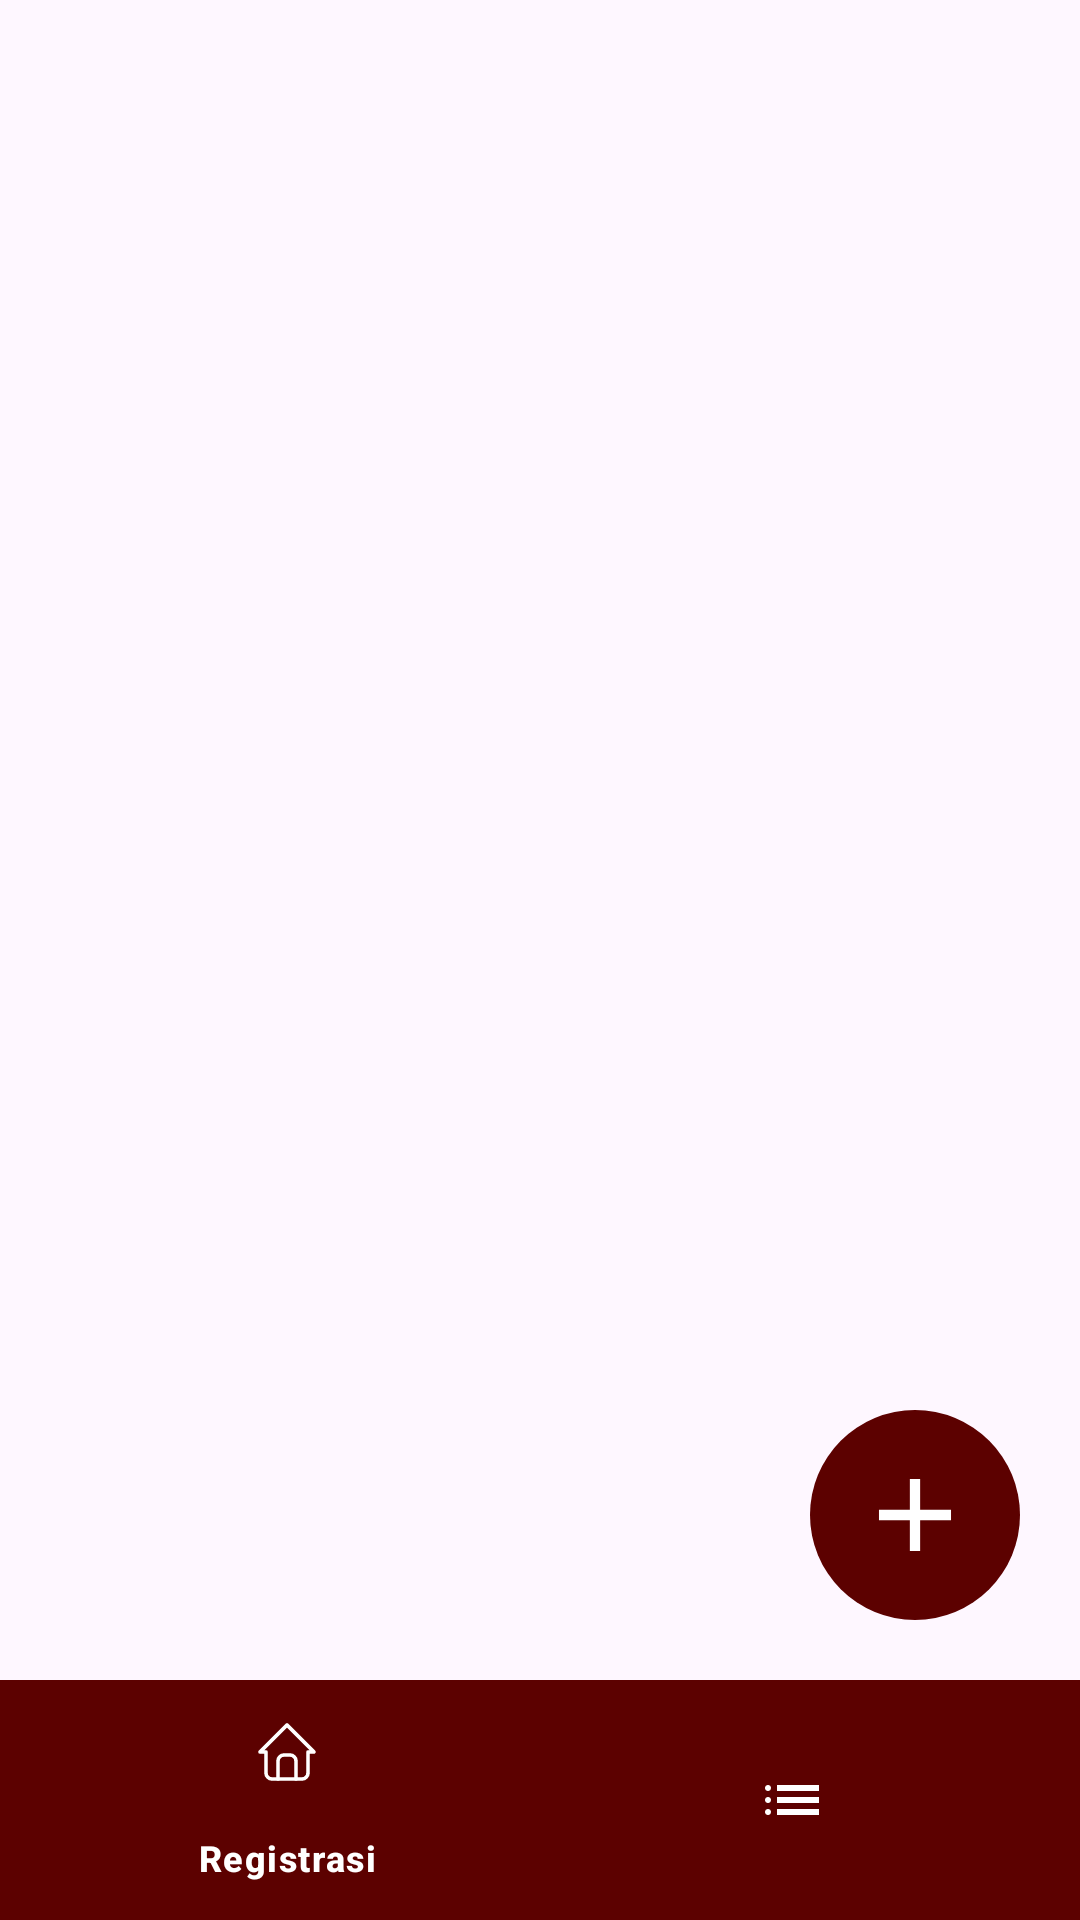

The Android layout XML behind this screen, and the referenced resources:
<!-- AndroidManifest.xml: application theme Theme.Capstone -->
<!-- res/layout/activity_home_admin.xml -->
<?xml version="1.0" encoding="utf-8"?>
<androidx.constraintlayout.widget.ConstraintLayout xmlns:android="http://schemas.android.com/apk/res/android"
    xmlns:app="http://schemas.android.com/apk/res-auto"
    xmlns:tools="http://schemas.android.com/tools"
    android:id="@+id/main"
    android:layout_width="match_parent"
    android:layout_height="match_parent"
    tools:context=".ui.activity.HomeAdminActivity">

    <androidx.fragment.app.FragmentContainerView
        android:id="@+id/fragment_container_admin"
        android:layout_width="match_parent"
        android:layout_height="0dp"
        app:layout_constraintTop_toTopOf="parent"
        app:layout_constraintStart_toStartOf="parent"
        app:layout_constraintEnd_toEndOf="parent"
        app:layout_constraintBottom_toTopOf="@id/nav_bottom_admin"/>

    <ImageView
        android:id="@+id/button_add"
        android:layout_width="70dp"
        android:layout_height="70dp"
        android:layout_margin="20dp"
        android:src="@drawable/icon_add"
        app:layout_constraintBottom_toTopOf="@id/nav_bottom_admin"
        app:layout_constraintEnd_toEndOf="parent"/>

    <com.google.android.material.bottomnavigation.BottomNavigationView
        android:id="@+id/nav_bottom_admin"
        android:layout_width="0dp"
        android:layout_height="wrap_content"
        android:layout_marginHorizontal="0dp"
        android:layout_marginVertical="0dp"
        android:background="@color/primary"
        android:paddingVertical="0dp"
        app:itemActiveIndicatorStyle="@style/App.Custom.Indicator"
        app:itemIconTint="@color/white"
        app:itemTextColor="@color/white"
        app:labelVisibilityMode="selected"
        app:layout_constraintBottom_toBottomOf="parent"
        app:layout_constraintEnd_toEndOf="parent"
        app:layout_constraintStart_toStartOf="parent"
        app:menu="@menu/bottom_nav_admin" />

</androidx.constraintlayout.widget.ConstraintLayout>
<!-- resources referenced by this layout -->
<resources>
  <color name="primary">#5C0100</color>
  <color name="white">#FFFFFFFF</color>
  <!-- drawable icon_add (drawable) -->
  <vector xmlns:android="http://schemas.android.com/apk/res/android"
      android:width="136dp"
      android:height="136dp"
      android:viewportWidth="136"
      android:viewportHeight="136">
    <path
        android:pathData="M68,68m-68,0a68,68 0,1 1,136 0a68,68 0,1 1,-136 0"
        android:fillColor="#5C0100"/>
    <path
        android:pathData="M64.67,71.33H44.67V64.67H64.67V44.67H71.33V64.67H91.33V71.33H71.33V91.33H64.67V71.33Z"
        android:fillColor="#ffffff"/>
  </vector>
  <style name="App.Custom.Indicator" parent="Widget.Material3.BottomNavigationView.ActiveIndicator">
          <item name="android:color">@color/whiteTransparent</item>
      </style>
  <style name="Theme.Capstone" parent="Base.Theme.Capstone" />
  <color name="whiteTransparent">#80FFFFFF</color>
  <style name="Base.Theme.Capstone" parent="Theme.Material3.Light.NoActionBar">
          <item name="android:statusBarColor">@color/primary</item>
      </style>
</resources>
